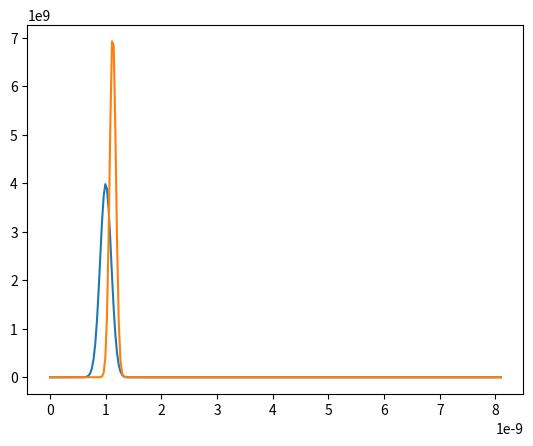

This chart was generated by the following Python code:
import numpy as np
import matplotlib.pyplot as plt

# Define required constants
A = 4e3
PMEa = 4.5e4 # J mol^-1
R = 8.314
VmMolar = 3.2996e-5 #1.65e-5 # m^3 mol^-1, molar volume of monomer
rmMolar = (3/4*np.pi) * pow(VmMolar, 1/3) # effective radius of monomer (from the molar volume)
rm = 1.87e-10
Vm = (4/3)*np.pi*pow(rm,3)
D = 1e-10
NA = 6.022e23
Vtot = 0.0252e-3
MInf = 0.1 #mol m^-3 #
u = 0.42 # coagulation parameter
gamma = 0.4 # J m^-2
kB = 1.38e-23
kr = 1#1.6e-9 # -------------------------------------------
density = 5.8e3 # kg m^-3
MW = 0.096 # kg mol^-1
Q = (4*np.pi*density) / 3 * MW * Vtot * MInf
k = 1e12 # J mol^-1

# Define temp variable & heating rate
Temp = 453
Tf = 567
HR = 0.025 # K s^-1 (1.5 K min^-1)

# Define supersaturation population variable
SS = 5e2


sigma = np.sqrt((kB*Temp)/2) # (kB*Temp/2)
print("sigma = " + str(sigma))


rCrit = (2*gamma*VmMolar) / (R*Temp*np.log(SS))
print("rCrit = " + str(rCrit))
r = 0

"""
# Calculate g & its components & print (for inspection of values)
gnormaliseconst = (1/(sigma*np.sqrt((2*np.pi))))
gtest = (-k*np.power((r-rCrit), 2)) / (2*np.power(sigma, 2))
g = (1/(sigma*np.sqrt((2*np.pi)))) * np.exp((-k*np.power((r-rCrit), 2)) / (2*np.power(sigma, 2))) 
print("g " + str(g))
print("gnormaliseconstant " + str(gnormaliseconst))
print("g exponent value " + str(gtest))
"""

# setting the radius bins
rdiff =  3e-11 #0.3 Angstroms
rmax = 8.1e-9
rBins = np.linspace(0,rmax,int((rmax+rdiff)/rdiff)*1)

gArray1 = []
gArray2 = []
# Calculate the distribution across the r values in rBins
for r in rBins:
    giteration1 = (1 / (1e-10 * np.sqrt((2*np.pi)))) * np.exp((-np.power((r - 1e-9), 2)) / (2*(1e-10)**2)) # distribution with mean radius 1*10^-9 standard deviation of 10%

    giteration2 = (1 / (sigma * np.sqrt((2*np.pi)))) * np.exp((-np.power((r - rCrit), 2)) / (2*np.power(sigma, 2)))
    
    gArray1.append(giteration1)
    
    gArray2.append(giteration2)
    
    
    
#g = np.random.normal(1e-9, 1e-10, size = 270)
#g = g.tolist()
#print(g)
# Plot the distribution
#plt.scatter(rBins,g)
plt.plot(rBins, gArray1)
plt.plot(rBins, gArray2)
plt.show()
